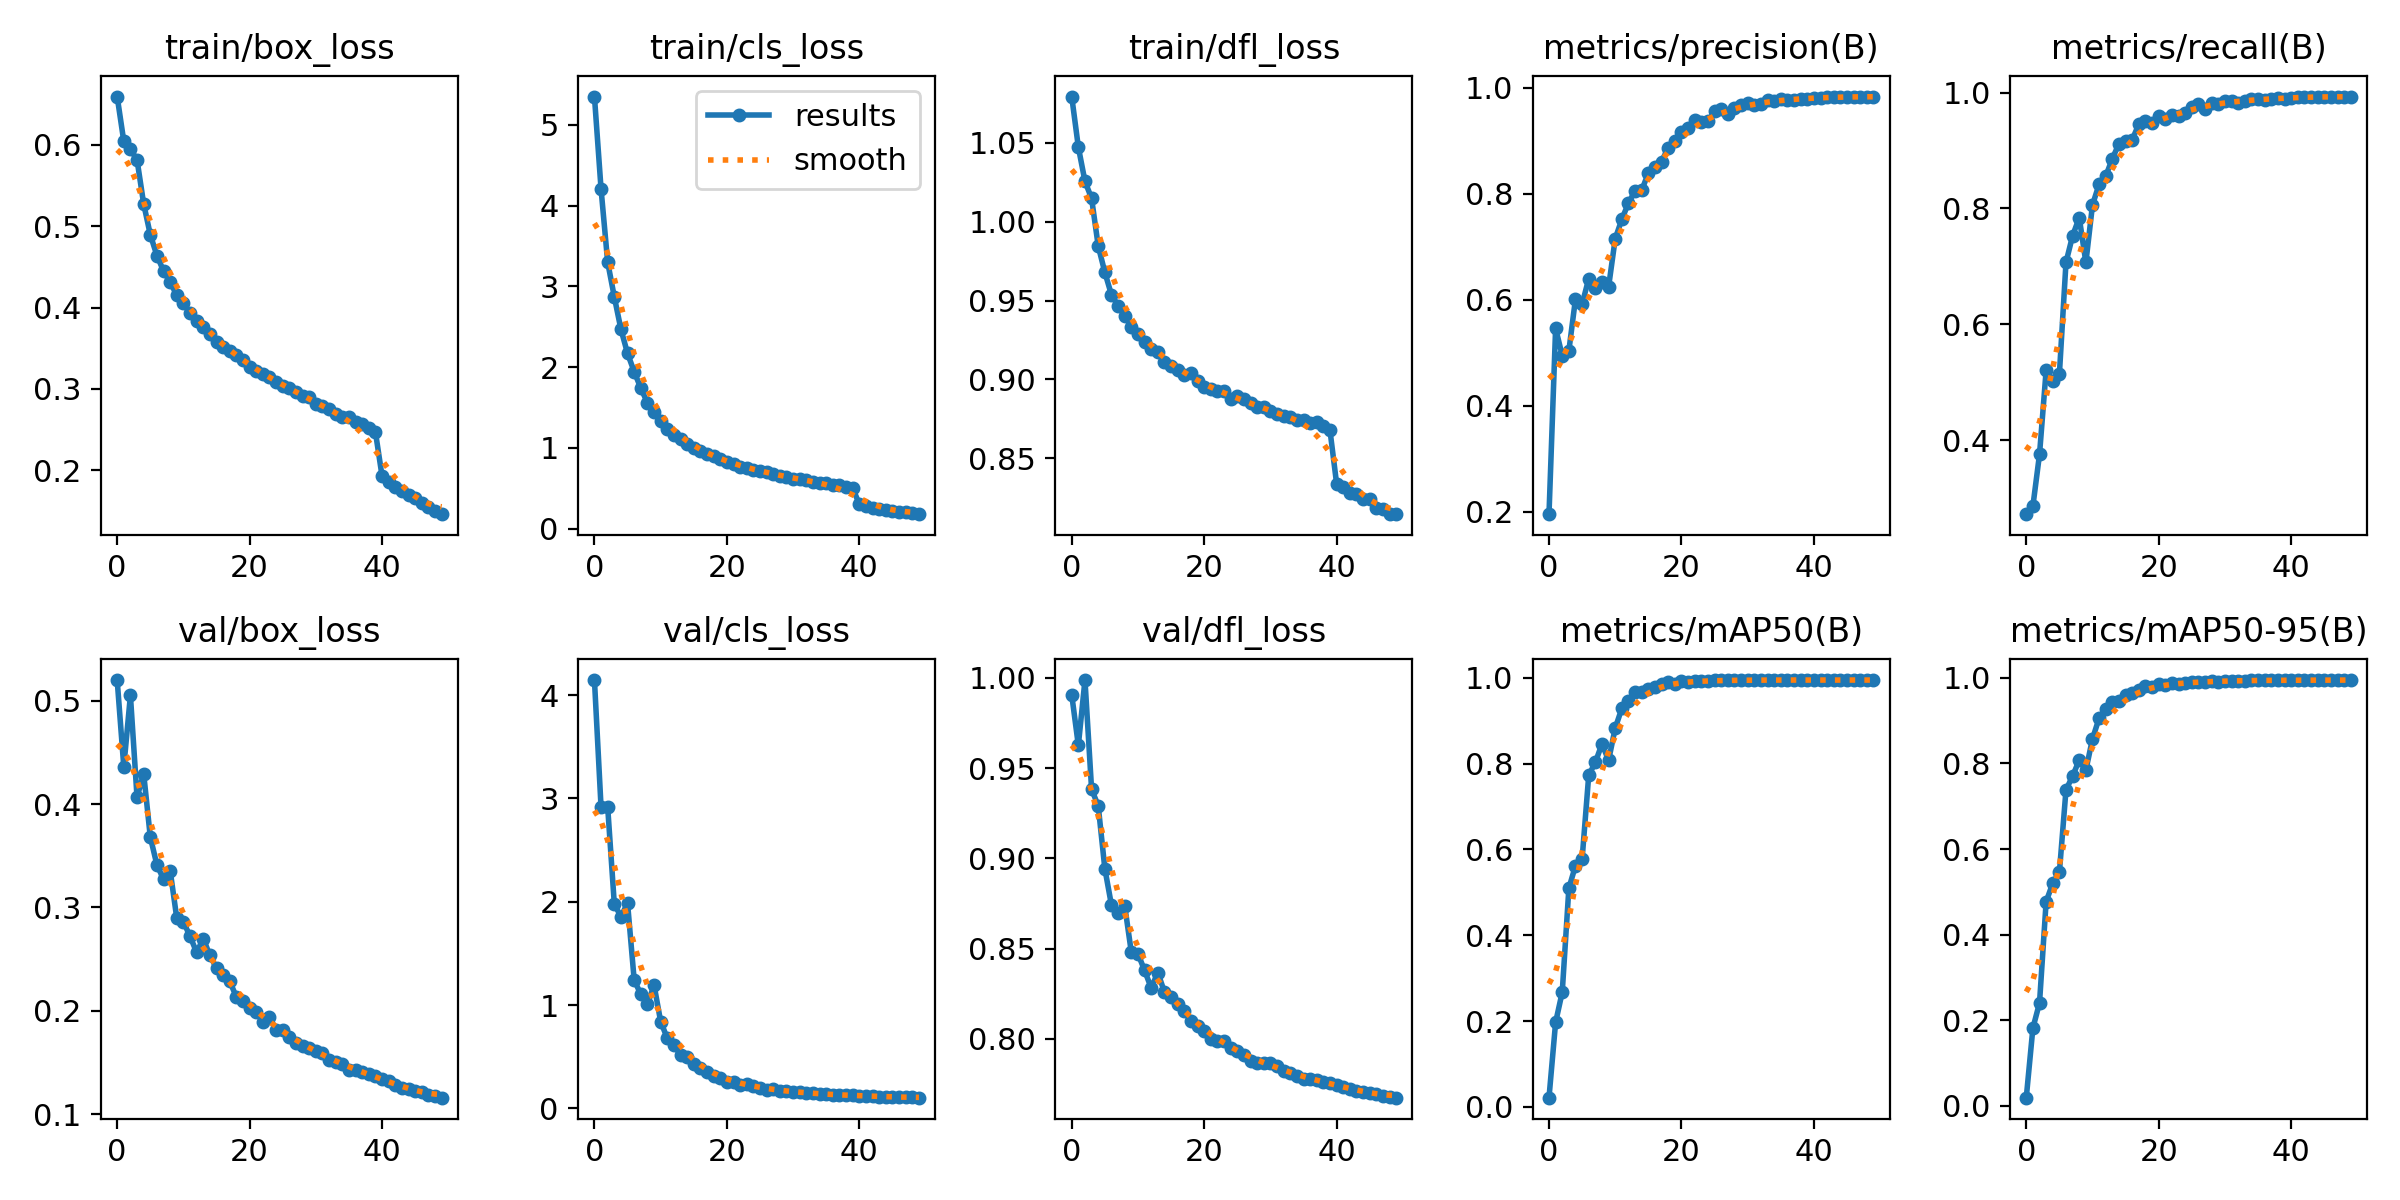

Data behind this chart, as committed beside it:
epoch, train/box_loss, train/cls_loss, train/dfl_loss, metrics/precision(B), metrics/recall(B), metrics/mAP50(B), metrics/mAP50-95(B), val/box_loss, val/cls_loss, val/dfl_loss, lr/pg0, lr/pg1, lr/pg2
0, 0.6594, 5.352, 1.079, 0.1956, 0.2728, 0.02146, 0.01904, 0.5202, 4.145, 0.9907, 0.003327, 0.003327, 0.003327
1, 0.6044, 4.205, 1.047, 0.5462, 0.2866, 0.1971, 0.1817, 0.4362, 2.912, 0.9627, 0.006528, 0.006528, 0.006528
2, 0.5945, 3.299, 1.026, 0.4946, 0.3759, 0.2675, 0.2404, 0.5053, 2.916, 0.9988, 0.009598, 0.009598, 0.009598
3, 0.5816, 2.87, 1.015, 0.5038, 0.5208, 0.5095, 0.4771, 0.4067, 1.978, 0.9383, 0.009406, 0.009406, 0.009406
4, 0.5276, 2.468, 0.9846, 0.6018, 0.503, 0.5623, 0.5201, 0.4297, 1.855, 0.9292, 0.009406, 0.009406, 0.009406
5, 0.4897, 2.169, 0.9679, 0.5918, 0.5142, 0.5777, 0.5454, 0.3684, 1.986, 0.8944, 0.009208, 0.009208, 0.009208
6, 0.464, 1.943, 0.9536, 0.6398, 0.7072, 0.7731, 0.7384, 0.3412, 1.242, 0.8741, 0.00901, 0.00901, 0.00901
7, 0.4451, 1.74, 0.9467, 0.6225, 0.753, 0.8031, 0.7703, 0.3274, 1.104, 0.8698, 0.008812, 0.008812, 0.008812
8, 0.4313, 1.558, 0.9403, 0.6338, 0.7842, 0.8462, 0.8079, 0.3358, 1.007, 0.8739, 0.008614, 0.008614, 0.008614
9, 0.4152, 1.44, 0.9334, 0.6244, 0.7069, 0.8079, 0.7843, 0.2896, 1.194, 0.848, 0.008416, 0.008416, 0.008416
10, 0.4052, 1.329, 0.9285, 0.7154, 0.8061, 0.883, 0.8574, 0.286, 0.8398, 0.8471, 0.008218, 0.008218, 0.008218
11, 0.3936, 1.235, 0.9236, 0.7518, 0.8419, 0.929, 0.9059, 0.2723, 0.6792, 0.838, 0.00802, 0.00802, 0.00802
12, 0.3832, 1.163, 0.9191, 0.7827, 0.8556, 0.9464, 0.9271, 0.2565, 0.611, 0.8282, 0.007822, 0.007822, 0.007822
13, 0.3767, 1.113, 0.9177, 0.8057, 0.8862, 0.9663, 0.9428, 0.27, 0.5191, 0.8368, 0.007624, 0.007624, 0.007624
14, 0.3674, 1.045, 0.9113, 0.8065, 0.9116, 0.9661, 0.9466, 0.2535, 0.4999, 0.826, 0.007426, 0.007426, 0.007426
15, 0.3575, 0.9979, 0.9085, 0.8393, 0.9162, 0.9739, 0.959, 0.2412, 0.4269, 0.8231, 0.007228, 0.007228, 0.007228
16, 0.3522, 0.9595, 0.906, 0.8512, 0.9187, 0.9789, 0.9643, 0.2347, 0.3928, 0.8192, 0.00703, 0.00703, 0.00703
17, 0.3467, 0.9235, 0.9031, 0.8608, 0.9455, 0.9852, 0.9722, 0.2284, 0.3562, 0.8153, 0.006832, 0.006832, 0.006832
18, 0.3413, 0.8928, 0.9038, 0.8874, 0.9506, 0.9904, 0.9809, 0.2135, 0.3099, 0.8099, 0.006634, 0.006634, 0.006634
19, 0.3356, 0.8558, 0.8988, 0.8999, 0.9474, 0.9869, 0.9777, 0.2098, 0.2958, 0.8069, 0.006436, 0.006436, 0.006436
20, 0.3273, 0.8241, 0.8949, 0.9159, 0.9596, 0.992, 0.9844, 0.2028, 0.2597, 0.8044, 0.006238, 0.006238, 0.006238
21, 0.322, 0.7962, 0.8938, 0.9246, 0.9549, 0.9912, 0.9842, 0.1991, 0.2522, 0.8002, 0.00604, 0.00604, 0.00604
22, 0.3183, 0.7677, 0.8928, 0.9394, 0.9614, 0.9933, 0.9876, 0.1893, 0.226, 0.7989, 0.005842, 0.005842, 0.005842
23, 0.3141, 0.7511, 0.8924, 0.9364, 0.96, 0.9921, 0.9865, 0.1936, 0.2352, 0.7989, 0.005644, 0.005644, 0.005644
24, 0.3083, 0.7211, 0.8874, 0.9367, 0.9649, 0.9925, 0.9882, 0.1818, 0.2135, 0.7948, 0.005446, 0.005446, 0.005446
25, 0.3038, 0.7147, 0.8893, 0.9556, 0.9746, 0.9943, 0.9905, 0.1815, 0.1956, 0.7935, 0.005248, 0.005248, 0.005248
26, 0.3017, 0.6948, 0.8874, 0.9592, 0.9799, 0.9945, 0.9905, 0.1744, 0.181, 0.7914, 0.00505, 0.00505, 0.00505
27, 0.2962, 0.6745, 0.885, 0.9514, 0.9717, 0.9943, 0.991, 0.169, 0.1847, 0.7879, 0.004852, 0.004852, 0.004852
28, 0.2917, 0.6523, 0.8825, 0.9628, 0.9821, 0.9945, 0.9921, 0.1656, 0.1718, 0.7866, 0.004654, 0.004654, 0.004654
29, 0.2896, 0.6437, 0.8824, 0.968, 0.9806, 0.9943, 0.9914, 0.1637, 0.1654, 0.7867, 0.004456, 0.004456, 0.004456
30, 0.2814, 0.6185, 0.8797, 0.9707, 0.9859, 0.9948, 0.9919, 0.1611, 0.1574, 0.7866, 0.004258, 0.004258, 0.004258
31, 0.2793, 0.608, 0.8781, 0.9674, 0.9855, 0.9948, 0.9932, 0.159, 0.1553, 0.7851, 0.00406, 0.00406, 0.00406
32, 0.2753, 0.5992, 0.8766, 0.9698, 0.982, 0.9949, 0.9935, 0.1527, 0.1537, 0.782, 0.003862, 0.003862, 0.003862
33, 0.2697, 0.5751, 0.8762, 0.9766, 0.9851, 0.995, 0.9937, 0.1507, 0.1451, 0.7811, 0.003664, 0.003664, 0.003664
34, 0.265, 0.564, 0.8743, 0.9759, 0.9889, 0.995, 0.9939, 0.1486, 0.1397, 0.7796, 0.003466, 0.003466, 0.003466
35, 0.2655, 0.5593, 0.8746, 0.9783, 0.9881, 0.995, 0.9939, 0.143, 0.1353, 0.778, 0.003268, 0.003268, 0.003268
36, 0.26, 0.5422, 0.8727, 0.9773, 0.9878, 0.995, 0.994, 0.1427, 0.1335, 0.7778, 0.00307, 0.00307, 0.00307
37, 0.2569, 0.5329, 0.8728, 0.9779, 0.9891, 0.995, 0.9942, 0.1409, 0.1308, 0.7774, 0.002872, 0.002872, 0.002872
38, 0.2515, 0.517, 0.8703, 0.9793, 0.9911, 0.995, 0.9942, 0.1388, 0.1256, 0.7761, 0.002674, 0.002674, 0.002674
39, 0.2469, 0.4987, 0.8677, 0.9796, 0.9888, 0.995, 0.9944, 0.1367, 0.1262, 0.7757, 0.002476, 0.002476, 0.002476
40, 0.1927, 0.301, 0.8339, 0.9815, 0.9907, 0.995, 0.9944, 0.1337, 0.1246, 0.7742, 0.002278, 0.002278, 0.002278
41, 0.1853, 0.2739, 0.832, 0.9816, 0.9923, 0.9948, 0.9941, 0.1316, 0.1216, 0.7734, 0.00208, 0.00208, 0.00208
42, 0.1793, 0.2572, 0.8283, 0.9828, 0.9922, 0.995, 0.9945, 0.128, 0.1181, 0.7721, 0.001882, 0.001882, 0.001882
43, 0.1747, 0.2469, 0.8276, 0.9824, 0.9925, 0.995, 0.9945, 0.1252, 0.1154, 0.7712, 0.001684, 0.001684, 0.001684
44, 0.1698, 0.2305, 0.824, 0.9829, 0.9921, 0.995, 0.9947, 0.1243, 0.1139, 0.7707, 0.001486, 0.001486, 0.001486
45, 0.1655, 0.2217, 0.824, 0.9826, 0.993, 0.995, 0.9947, 0.1222, 0.1109, 0.77, 0.001288, 0.001288, 0.001288
46, 0.1599, 0.2106, 0.8188, 0.9825, 0.9929, 0.995, 0.9945, 0.121, 0.1098, 0.7693, 0.00109, 0.00109, 0.00109
47, 0.1553, 0.199, 0.8178, 0.9832, 0.9927, 0.995, 0.9947, 0.1187, 0.1065, 0.7685, 0.000892, 0.000892, 0.000892
48, 0.1501, 0.1873, 0.8147, 0.9835, 0.9923, 0.995, 0.9948, 0.1171, 0.1058, 0.768, 0.000694, 0.000694, 0.000694
49, 0.146, 0.1776, 0.8149, 0.9836, 0.9924, 0.995, 0.9948, 0.1159, 0.1041, 0.7674, 0.000496, 0.000496, 0.000496
